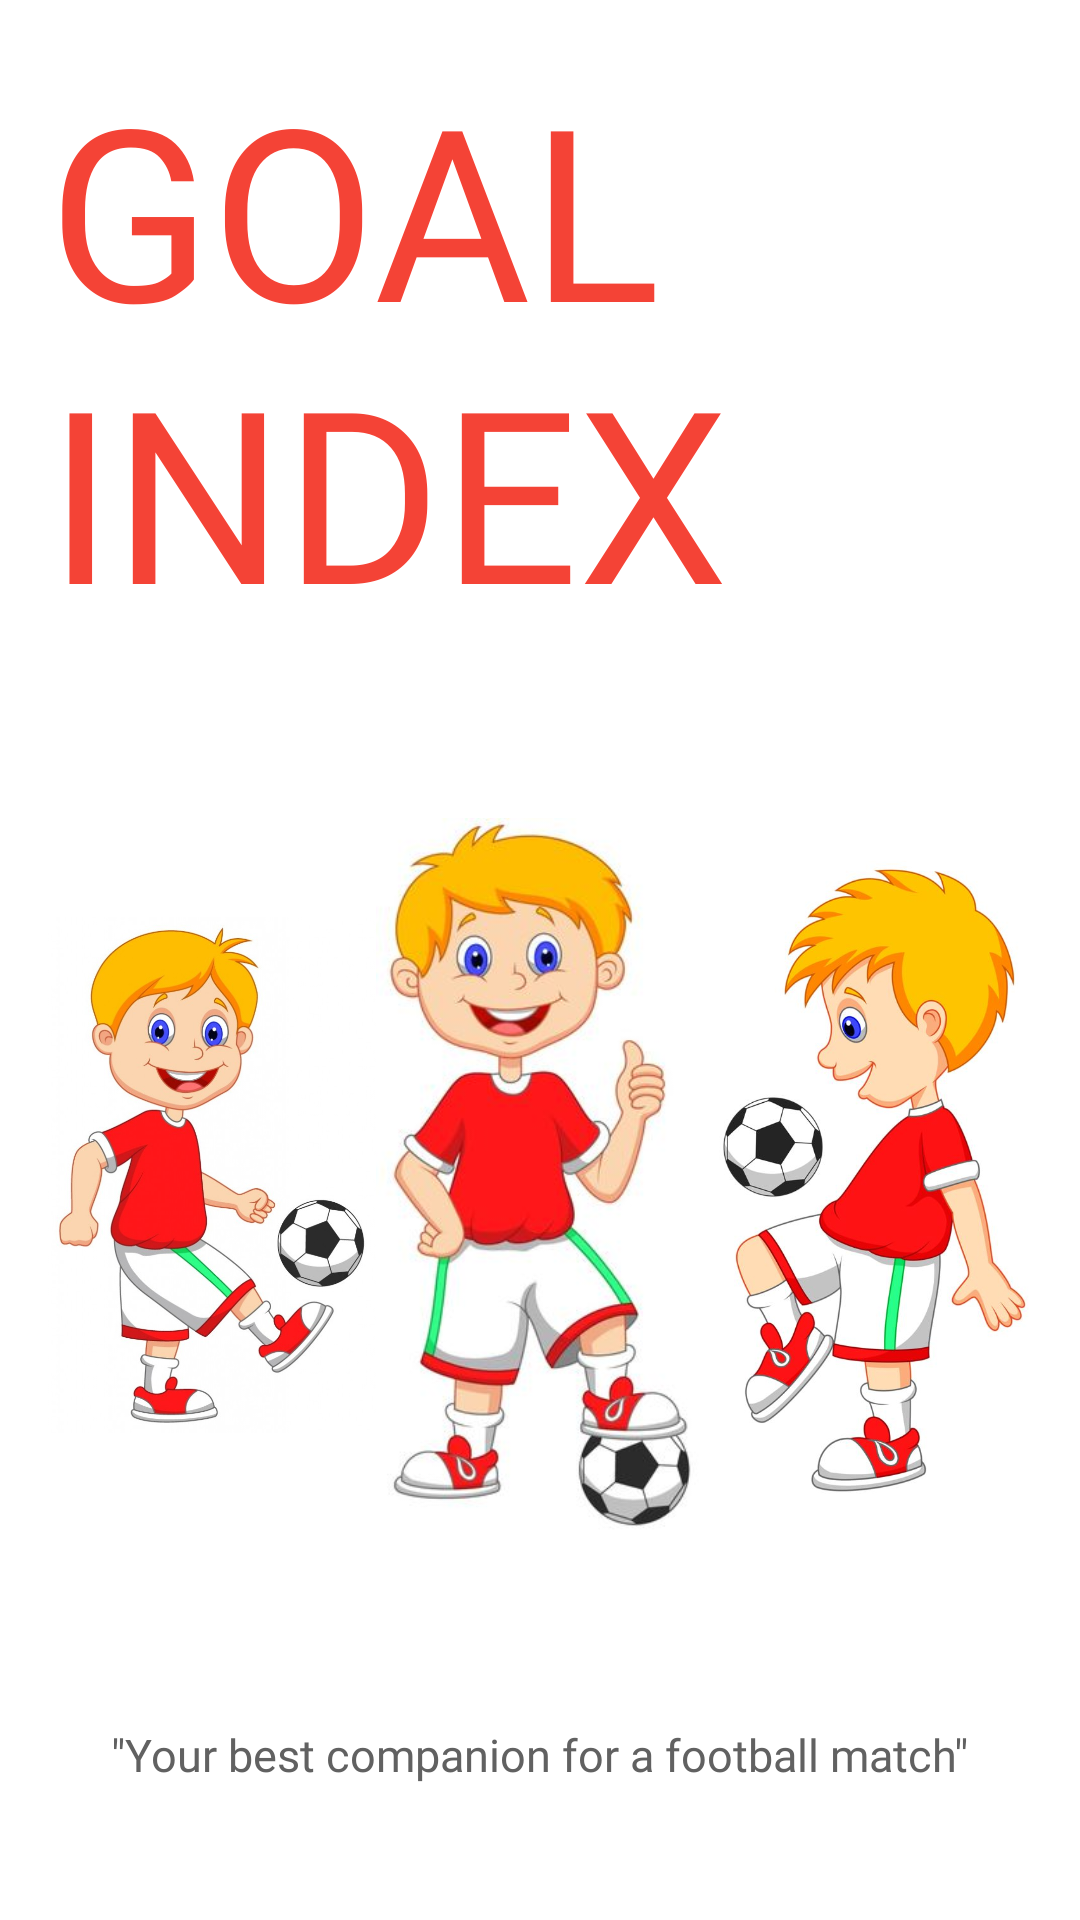

Layout XML and referenced resources for this Android screen:
<!-- AndroidManifest.xml: application theme AppTheme -->
<!-- res/layout/activity_main.xml -->
<?xml version="1.0" encoding="utf-8"?>
<ScrollView xmlns:android="http://schemas.android.com/apk/res/android"
    xmlns:tools="http://schemas.android.com/tools"
    style="@style/mmv"
    android:padding="@dimen/sixteen_dips"
    android:background="@color/white"
    tools:context="com.example.android.goalindex2.MainActivity">

    <LinearLayout style="@style/mwv">

        <TextView
            style="@style/ww"
            android:textSize="@dimen/eighty_sp"
            android:layout_gravity="center"
            android:fontFamily="@font/bangers"
            android:text="@string/welcome_message"
            android:textAllCaps="true"
            android:textColor="@color/colorPrimary" />

        <LinearLayout style="@style/mwh">
            <ImageView
                android:contentDescription="@string/ball_left"
                android:src="@drawable/soc"
                style="@style/first_activity_image"/>
            <ImageView
                android:contentDescription="@string/ball_middle"
                android:src="@drawable/middle"
                style="@style/first_activity_image"/>
            <ImageView
                android:contentDescription="@string/boy_right"
                android:src="@drawable/soccc"
                style="@style/first_activity_image"/>

        </LinearLayout>

        <TextView
            style="@style/ww"
            android:layout_gravity="center"
            android:fontFamily="@font/baloo_bhai"
            android:padding="@dimen/eight_dips"
            android:text="@string/comp"
            android:textColor="@color/comp_color"
            android:textSize="@dimen/fifteen_sp" />
    </LinearLayout>

</ScrollView>
<!-- resources referenced by this layout -->
<resources>
  <color name="colorPrimary">#F44336</color>
  <color name="comp_color">#616161</color>
  <color name="white">#FFFFFF</color>
  <dimen name="eight_dips">8dp</dimen>
  <dimen name="eighty_sp">80sp</dimen>
  <dimen name="fifteen_sp">15sp</dimen>
  <dimen name="sixteen_dips">16dp</dimen>
  <!-- drawable middle: jpg bitmap (drawable, 20729 bytes) -->
  <!-- drawable soc: jpg bitmap (drawable, 76674 bytes) -->
  <!-- drawable soccc: jpg bitmap (drawable, 49177 bytes) -->
  <string name="ball_left">boyLeft</string>
  <string name="ball_middle">ballMiddle</string>
  <string name="boy_right">boyRight</string>
  <string name="comp">\"Your best companion for a football match\"</string>
  <string name="welcome_message">goal index</string>
  <style name="first_activity_image">
          <item name="android:layout_width">0dp</item>
          <item name="android:layout_weight">2</item>
          <item name="android:layout_height">350dp</item>
      </style>
  <style name="mmv">
          <item name="android:layout_width">match_parent</item>
          <item name="android:layout_height">match_parent</item>
          <item name="android:orientation">vertical</item>
      </style>
  <style name="mwh">
          <item name="android:layout_width">match_parent</item>
          <item name="android:layout_height">wrap_content</item>
          <item name="android:orientation">horizontal</item>
      </style>
  <style name="mwv">
          <item name="android:layout_width">match_parent</item>
          <item name="android:layout_height">wrap_content</item>
          <item name="android:orientation">vertical</item>
      </style>
  <style name="ww">
          <item name="android:layout_width">wrap_content</item>
          <item name="android:layout_height">wrap_content</item>
      </style>
  <style name="AppTheme" parent="Theme.AppCompat.Light.DarkActionBar">
          
          <item name="colorPrimary">@color/colorPrimary</item>
          <item name="colorPrimaryDark">@color/colorPrimaryDark</item>
          <item name="colorAccent">@color/colorAccent</item>
      </style>
  <color name="colorPrimaryDark">#D32F2F</color>
  <color name="colorAccent">#FF4081</color>
</resources>
